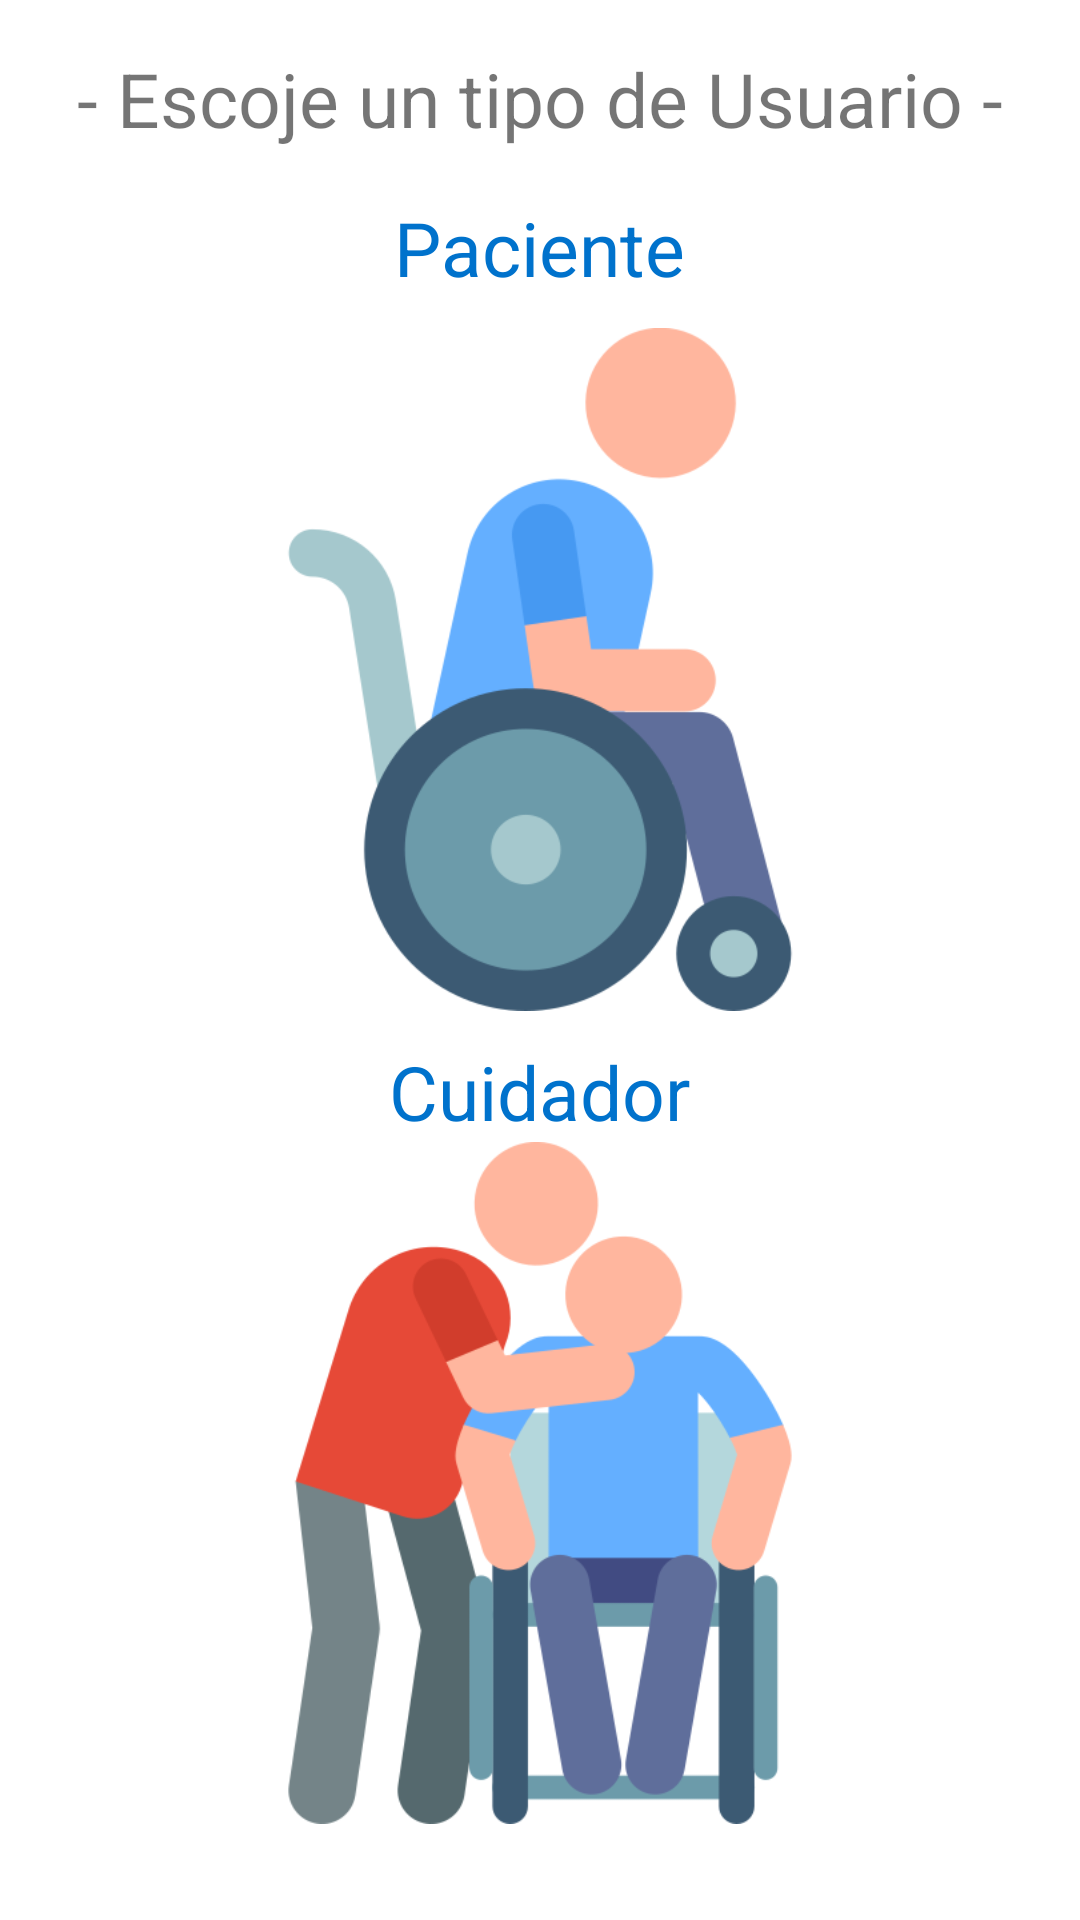

This screen was rendered from an Android layout file. Write that file and the resources it references.
<!-- AndroidManifest.xml: application theme Theme.Gloves -->
<!-- res/layout/fragment_choose_option.xml -->
<?xml version="1.0" encoding="utf-8"?>
<androidx.constraintlayout.widget.ConstraintLayout xmlns:android="http://schemas.android.com/apk/res/android"
    xmlns:tools="http://schemas.android.com/tools"
    android:layout_width="match_parent"
    android:layout_height="match_parent"
    xmlns:app="http://schemas.android.com/apk/res-auto"
    tools:context=".UI.ActivityPresentation.ChooseOption">

    <TextView
        android:id="@+id/textView2"
        android:layout_width="wrap_content"
        android:layout_height="wrap_content"
        android:layout_marginTop="16dp"
        android:text="@string/chooseType"
        android:textSize="25sp"
        app:layout_constraintEnd_toEndOf="parent"
        app:layout_constraintStart_toStartOf="parent"
        app:layout_constraintTop_toTopOf="parent" />

    <LinearLayout
        android:id="@+id/linearLayout"
        android:layout_width="match_parent"
        android:layout_height="0dp"
        android:layout_marginStart="32dp"
        android:layout_marginTop="16dp"
        android:layout_marginEnd="32dp"
        android:layout_marginBottom="32dp"
        android:orientation="vertical"
        app:layout_constraintBottom_toBottomOf="parent"
        app:layout_constraintEnd_toEndOf="parent"
        app:layout_constraintStart_toStartOf="parent"
        app:layout_constraintTop_toBottomOf="@+id/textView2">

        <TextView
            android:layout_width="wrap_content"
            android:layout_height="wrap_content"
            android:layout_gravity="center"
            android:text="@string/patient"
            android:textColor="@color/PrimaryBlueText"
            android:textSize="25sp" />

        <ImageView
            android:id="@+id/btn_patient"
            android:layout_width="250dp"
            android:layout_height="250dp"
            android:layout_gravity="center"
            android:layout_margin="10dp"
            android:layout_weight="1"
            android:src="@drawable/anciano" />

        <TextView
            android:layout_width="wrap_content"
            android:layout_height="wrap_content"
            android:layout_gravity="center"
            android:text="@string/assitent"
            android:textColor="@color/PrimaryBlueText"
            android:textSize="25sp" />

        <ImageView
            android:id="@+id/btn_assitant"
            android:layout_width="250dp"
            android:layout_height="250dp"
            android:layout_gravity="center"
            android:layout_weight="1"
            android:src="@drawable/antiguo" />

    </LinearLayout>


</androidx.constraintlayout.widget.ConstraintLayout>
<!-- resources referenced by this layout -->
<resources>
  <color name="PrimaryBlueText">#0072cc</color>
  <!-- drawable anciano: png bitmap (drawable-mdpi, 26839 bytes) -->
  <!-- drawable antiguo: png bitmap (drawable-mdpi, 29666 bytes) -->
  <string name="assitent">Cuidador</string>
  <string name="chooseType">- Escoje un tipo de Usuario -</string>
  <string name="patient">Paciente</string>
  <style name="Theme.Gloves" parent="Theme.MaterialComponents.DayNight.NoActionBar">
          
          <item name="colorPrimary">@color/PrimaryBlue</item>
          <item name="colorPrimaryVariant">@color/PrimaryBlueDark</item>
          <item name="colorOnPrimary">@color/PrimaryBlueLigth</item>
          
          <item name="colorSecondary">@color/teal_200</item>
          <item name="colorSecondaryVariant">@color/teal_700</item>
          <item name="colorOnSecondary">@color/black</item>
          
          <item name="android:statusBarColor" tools:targetApi="l">?attr/colorPrimary</item>
          <item name="android:windowLightStatusBar">true</item>
          
      </style>
  <color name="PrimaryBlue">#80d8ff</color>
  <color name="PrimaryBlueDark">#b5ffff</color>
  <color name="PrimaryBlueLigth">#49a7cc</color>
  <color name="teal_200">#FF03DAC5</color>
  <color name="teal_700">#FF018786</color>
  <color name="black">#FF000000</color>
</resources>
